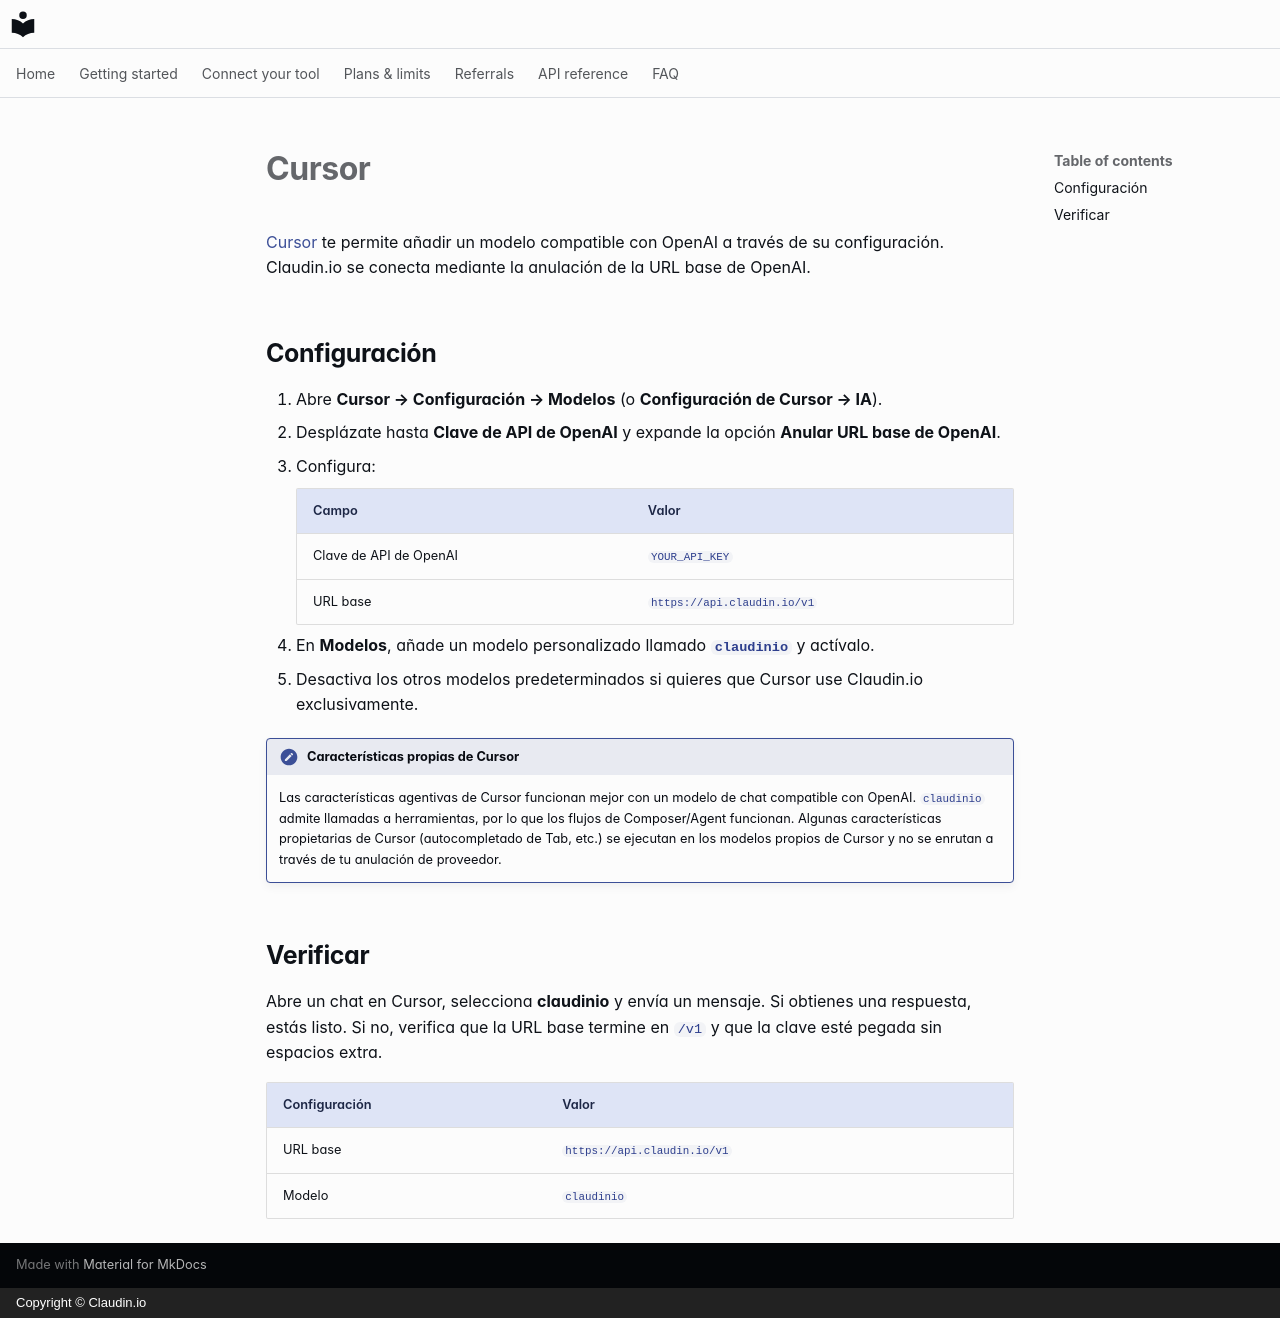

repository: claudin-io/docs · page: clients/cursor.es/index.html · generator: mkdocs · copyright: Copyright © Claudin.io

# Cursor

[Cursor](https://cursor.com) te permite añadir un modelo compatible con OpenAI a través de su configuración. Claudin.io se conecta mediante la anulación de la URL base de OpenAI.

## Configuración

1. Abre **Cursor → Configuración → Modelos** (o **Configuración de Cursor → IA**).
2. Desplázate hasta **Clave de API de OpenAI** y expande la opción **Anular URL base de OpenAI**.
3. Configura:

    | Campo | Valor |
    | --- | --- |
    | Clave de API de OpenAI | `YOUR_API_KEY` |
    | URL base | `https://api.claudin.io/v1` |

4. En **Modelos**, añade un modelo personalizado llamado **`claudinio`** y actívalo.
5. Desactiva los otros modelos predeterminados si quieres que Cursor use Claudin.io exclusivamente.

!!! note "Características propias de Cursor"
    Las características agentivas de Cursor funcionan mejor con un modelo de chat compatible con OpenAI.
    `claudinio` admite llamadas a herramientas, por lo que los flujos de Composer/Agent funcionan. Algunas
    características propietarias de Cursor (autocompletado de Tab, etc.) se ejecutan en los modelos propios
    de Cursor y no se enrutan a través de tu anulación de proveedor.

## Verificar

Abre un chat en Cursor, selecciona **claudinio** y envía un mensaje. Si obtienes una respuesta, estás listo. Si no, verifica que la URL base termine en `/v1` y que la clave esté pegada sin espacios extra.

| Configuración | Valor |
| --- | --- |
| URL base | `https://api.claudin.io/v1` |
| Modelo | `claudinio` |
